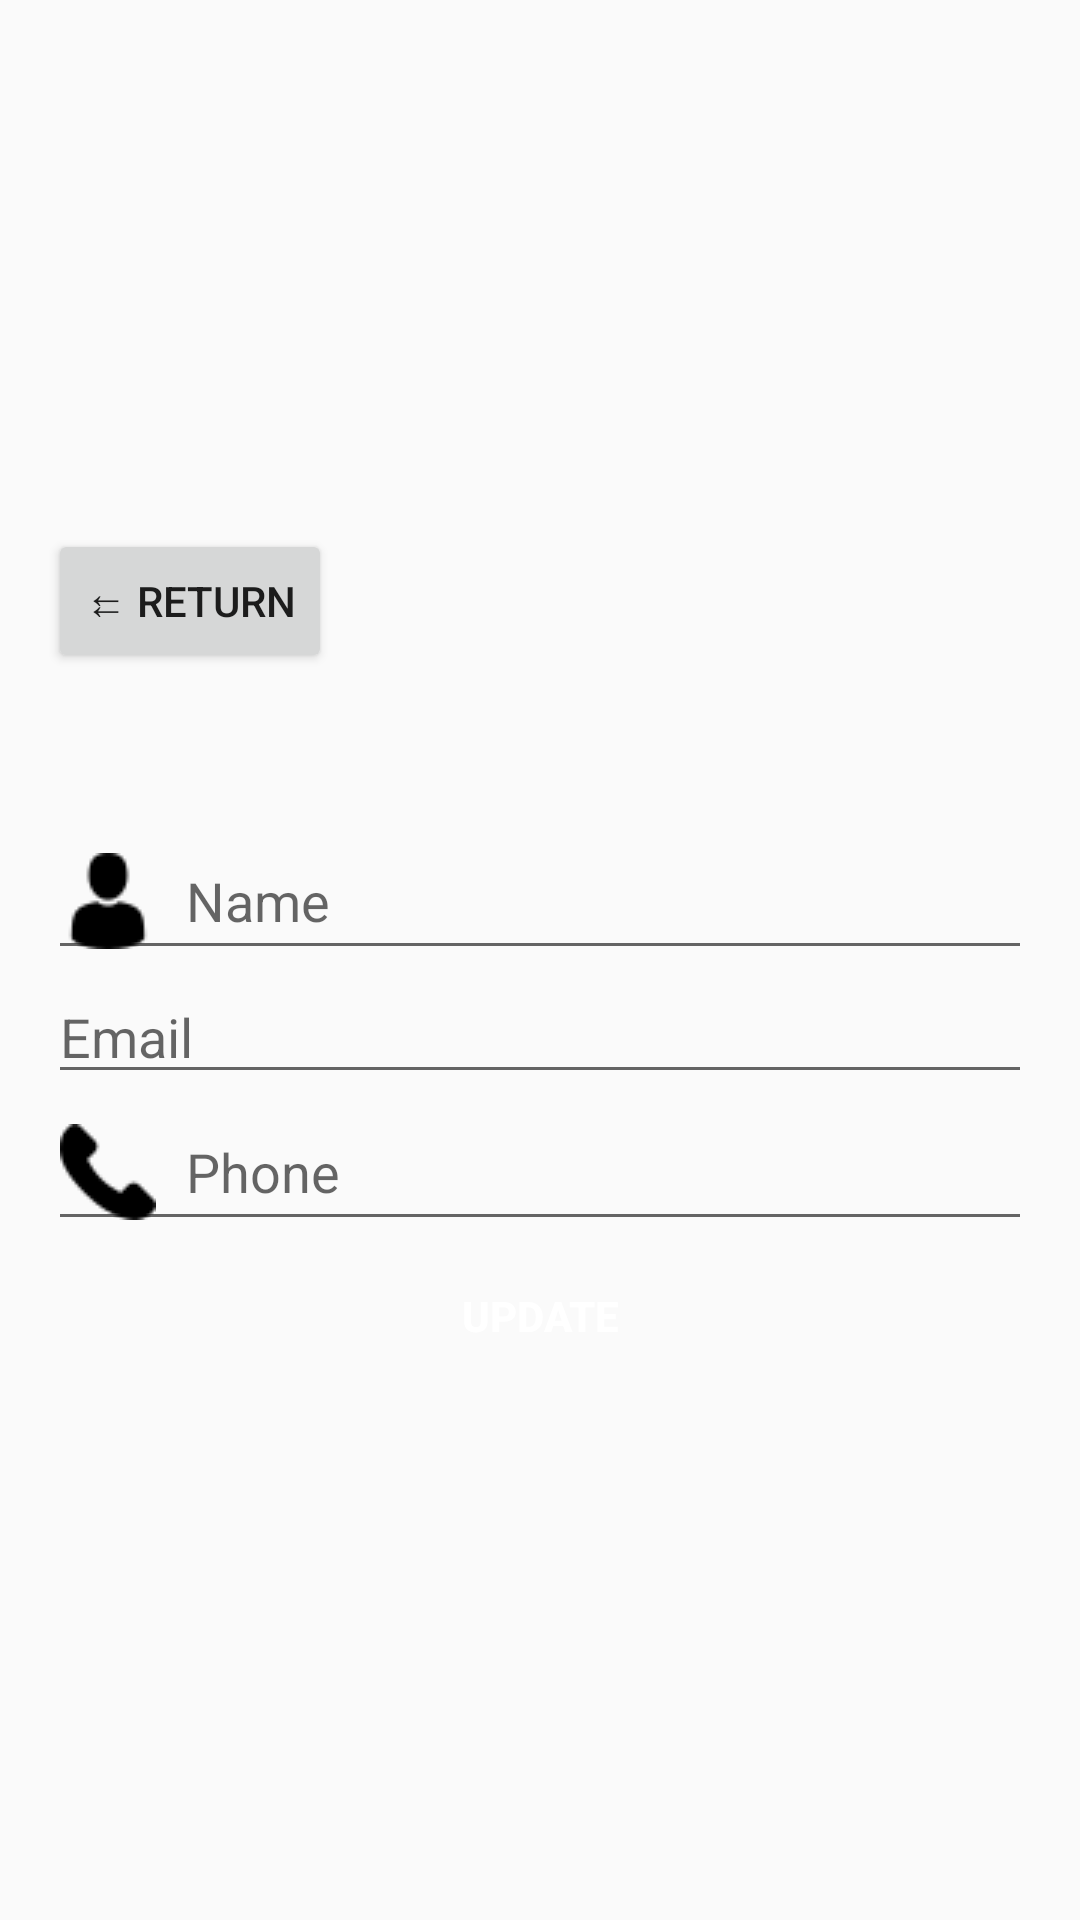

Produce the Android XML layout that renders to this screen, including the resource entries it uses.
<!-- AndroidManifest.xml: application theme AppTheme -->
<!-- res/layout/activity_edit_details.xml -->
<?xml version="1.0" encoding="utf-8"?>
<LinearLayout xmlns:android="http://schemas.android.com/apk/res/android"
    xmlns:tools="http://schemas.android.com/tools"
    android:orientation="vertical"
    android:layout_width="match_parent"
    android:layout_height="match_parent"
    tools:context=".EditDetails"
    android:gravity="center"
    android:padding="16dp"
    tools:ignore="MissingDefaultResource">

    <LinearLayout
        android:layout_width="match_parent"
        android:layout_height="wrap_content"
        android:layout_marginBottom="50dp">
        <Button
            android:id="@+id/btnBack"
            android:layout_width="wrap_content"
            android:layout_height="wrap_content"
            android:gravity="center"
            android:text="⇇ Return"/>
    </LinearLayout>



    <EditText
        android:id="@+id/etName"
        android:layout_width="match_parent"
        android:layout_height="wrap_content"
        android:ems="10"
        android:inputType="textPersonName"
        android:drawablePadding="10dp"
        android:drawableStart="@drawable/user"
        android:drawableLeft="@drawable/user"
        android:hint="Name" />

    <EditText
        android:id="@+id/etEmail"
        android:layout_width="match_parent"
        android:layout_height="wrap_content"
        android:drawableStart="@drawable/message"
        android:drawableLeft="@drawable/message"
        android:drawablePadding="10dp"
        android:ems="10"
        android:inputType="textEmailAddress"
        android:hint="Email" />

    <EditText
        android:id="@+id/etPhone"
        android:layout_width="match_parent"
        android:layout_height="wrap_content"
        android:drawableStart="@drawable/phone"
        android:drawableLeft="@drawable/phone"
        android:drawablePadding="10dp"
        android:ems="10"
        android:inputType="number"
        android:hint="Phone" />

    <Button
        android:id="@+id/btnUpdate"
        android:layout_width="200dp"
        android:layout_height="50dp"
        style="@style/Button"
        android:layout_gravity="center_horizontal"
        android:text="UPDATE"/>
</LinearLayout>
<!-- resources referenced by this layout -->
<resources>
  <!-- drawable phone: png bitmap (drawable-v24, 646 bytes) -->
  <!-- drawable user: png bitmap (drawable-v24, 674 bytes) -->
  <style name="Button">
          <item name="android:background">@drawable/button_background_blue</item>
          <item name="android:textColor">@color/whiteTextColor</item>
          <item name="android:textStyle">bold</item>
      </style>
  <style name="AppTheme" parent="Theme.AppCompat.Light.DarkActionBar">
          
          <item name="colorPrimary">@color/colorPrimary</item>
          <item name="colorPrimaryDark">@color/colorPrimaryDark</item>
          <item name="colorAccent">@color/colorAccent</item>
      </style>
  <color name="whiteTextColor">#fff</color>
  <color name="colorPrimary">#008577</color>
  <color name="colorPrimaryDark">#00574B</color>
  <color name="colorAccent">#D81B60</color>
</resources>
